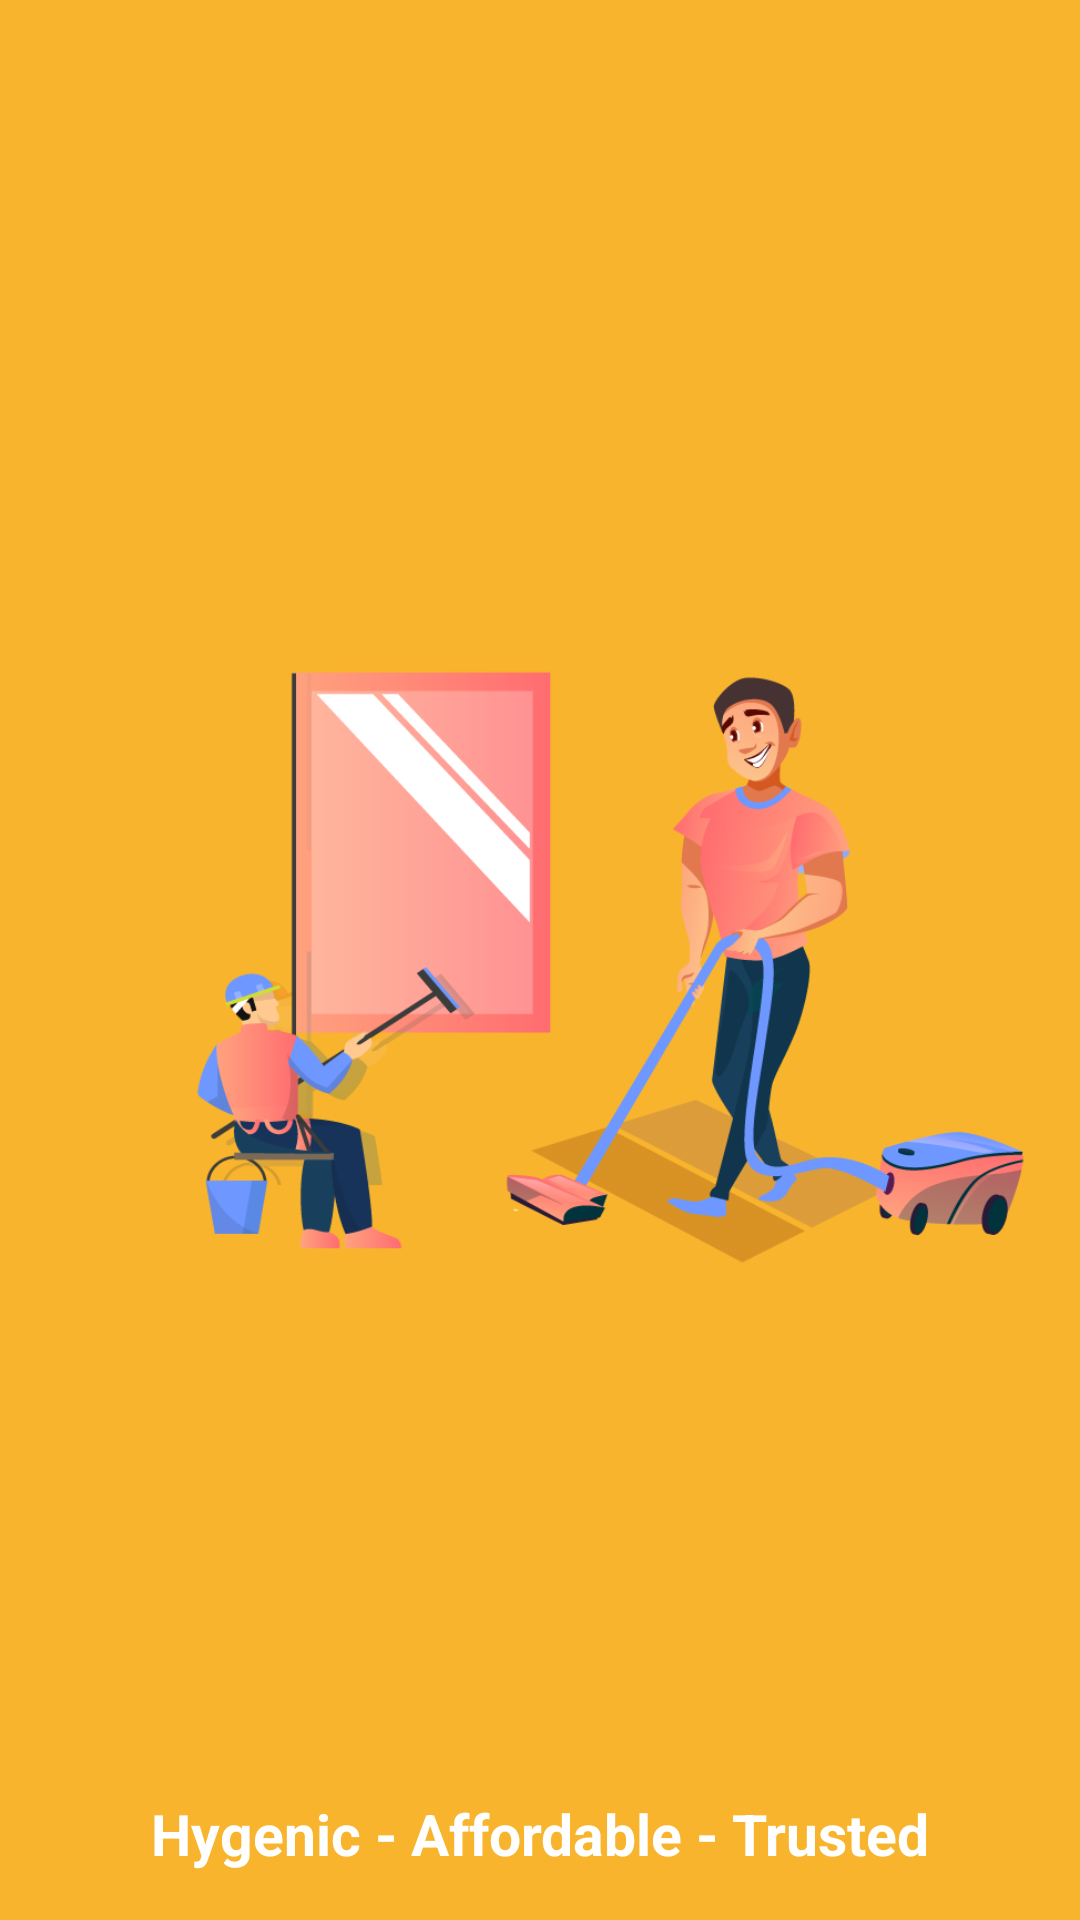

Android layout source for this screen:
<!-- AndroidManifest.xml: application theme AppTheme -->
<!-- res/layout/welcome_first_slide.xml -->
<?xml version="1.0" encoding="utf-8"?>
<androidx.constraintlayout.widget.ConstraintLayout xmlns:android="http://schemas.android.com/apk/res/android"
    xmlns:app="http://schemas.android.com/apk/res-auto"
    android:layout_width="match_parent"
    android:layout_height="match_parent"
    android:background="@color/colorPrimary">

    <ImageView
        android:layout_width="match_parent"
        android:layout_height="295dp"
        android:src="@drawable/ic_bg_welcome_screen_1"
        app:layout_constraintBottom_toBottomOf="parent"
        app:layout_constraintEnd_toEndOf="parent"
        app:layout_constraintStart_toStartOf="parent"
        app:layout_constraintTop_toTopOf="parent" />


    <TextView
        android:layout_width="wrap_content"
        android:layout_height="wrap_content"
        android:layout_margin="16dp"
        android:text="@string/txtWelcomeIntroFirst"
        android:textAlignment="center"
        android:textColor="@color/uidWhite"
        android:textSize="19sp"
        android:textStyle="bold"
        app:layout_constraintBottom_toBottomOf="parent"
        app:layout_constraintEnd_toEndOf="parent"
        app:layout_constraintStart_toStartOf="parent" />

</androidx.constraintlayout.widget.ConstraintLayout>
<!-- resources referenced by this layout -->
<resources>
  <color name="colorPrimary">#F8B42D</color>
  <color name="uidWhite">#fff</color>
  <!-- drawable ic_bg_welcome_screen_1: png bitmap (drawable, 71666 bytes) -->
  <string name="txtWelcomeIntroFirst">Hygenic - Affordable - Trusted</string>
  <style name="AppTheme" parent="Theme.AppCompat.Light.NoActionBar">
          
          <item name="colorPrimary">@color/colorPrimary</item>
          <item name="colorPrimaryDark">@color/colorPrimaryDark</item>
          <item name="colorAccent">@color/colorAccent</item>
      </style>
  <color name="colorPrimaryDark">#F8B42D</color>
  <color name="colorAccent">#03DAC5</color>
</resources>
